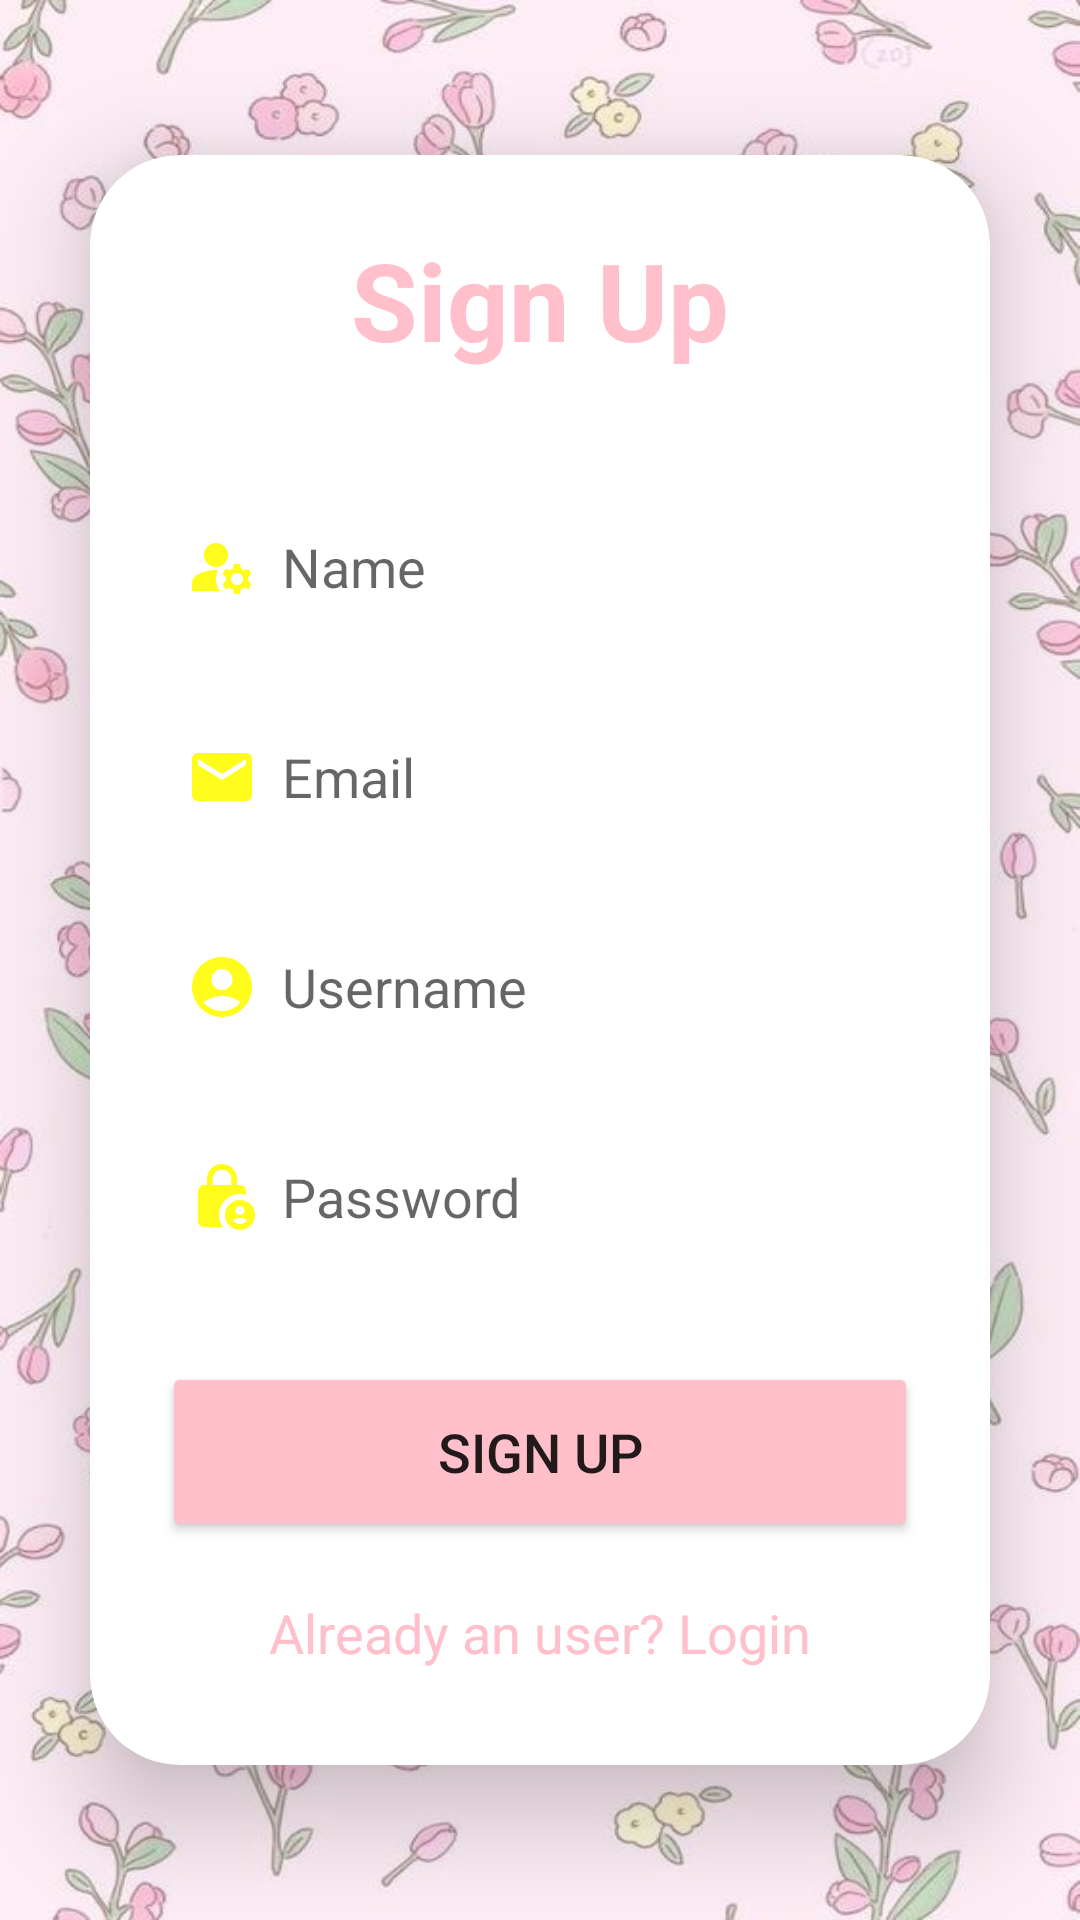

Reconstruct the res/layout file that produces this screen, plus the resources it refers to.
<!-- AndroidManifest.xml: application theme Theme.Mediary2 -->
<!-- res/layout/activity_signup.xml -->
<?xml version="1.0" encoding="utf-8"?>
<LinearLayout
    xmlns:android="http://schemas.android.com/apk/res/android"
    xmlns:app="http://schemas.android.com/apk/res-auto"
    xmlns:tools="http://schemas.android.com/tools"
    android:layout_width="match_parent"
    android:layout_height="match_parent"
    android:orientation="vertical"
    android:gravity="center"
    android:background="@drawable/signup"
    tools:context=".SignupActivity">

    <androidx.cardview.widget.CardView
        android:layout_width="match_parent"
        android:layout_height="wrap_content"
        android:layout_margin="30dp"
        app:cardCornerRadius="30dp"
        app:cardElevation="20dp">

        <LinearLayout
            android:layout_width="match_parent"
            android:layout_height="wrap_content"
            android:orientation="vertical"
            android:layout_gravity="center_horizontal"
            android:padding="24dp"
            android:background="@drawable/pink_border">

            <TextView
                android:layout_width="match_parent"
                android:layout_height="wrap_content"
                android:text="Sign Up"
                android:textSize="36sp"
                android:textAlignment="center"
                android:textStyle="bold"
                android:textColor="@color/pink"/>

            <EditText
                android:layout_width="match_parent"
                android:layout_height="50dp"
                android:id="@+id/signup_name"
                android:background="@drawable/pink_border"
                android:layout_marginTop="40dp"
                android:padding="8dp"
                android:hint="Name"
                android:drawableLeft="@drawable/baseline_manage_accounts_24"
                android:drawablePadding="8dp"
                android:textColor="@color/black"/>

            <EditText
                android:layout_width="match_parent"
                android:layout_height="50dp"
                android:id="@+id/signup_email"
                android:background="@drawable/pink_border"
                android:layout_marginTop="20dp"
                android:padding="8dp"
                android:hint="Email"
                android:drawableLeft="@drawable/baseline_email_24"
                android:drawablePadding="8dp"
                android:textColor="@color/black"/>


            <EditText
                android:layout_width="match_parent"
                android:layout_height="50dp"
                android:id="@+id/signup_username"
                android:background="@drawable/pink_border"
                android:layout_marginTop="20dp"
                android:padding="8dp"
                android:hint="Username"
                android:drawableLeft="@drawable/baseline_account_circle_24"
                android:drawablePadding="8dp"
                android:textColor="@color/black"/>

            <EditText
                android:layout_width="match_parent"
                android:layout_height="50dp"
                android:id="@+id/signup_password"
                android:background="@drawable/pink_border"
                android:layout_marginTop="20dp"
                android:padding="8dp"
                android:hint="Password"
                android:inputType="textPassword"
                android:drawableLeft="@drawable/baseline_lock_person_24"
                android:drawablePadding="8dp"
                android:textColor="@color/black"/>

            <Button
                android:layout_width="match_parent"
                android:layout_height="60dp"
                android:text="Sign Up"
                android:id="@+id/signup_button"
                android:textSize="18sp"
                android:layout_marginTop="30dp"
                android:backgroundTint="@color/pink"
                app:cornerRadius = "20dp"/>

            <TextView
                android:layout_width="wrap_content"
                android:layout_height="wrap_content"
                android:id="@+id/loginRedirectText"
                android:text="Already an user? Login"
                android:layout_gravity="center"
                android:padding="8dp"
                android:layout_marginTop="10dp"
                android:textColor="@color/pink"
                android:textSize="18sp"/>

        </LinearLayout>

    </androidx.cardview.widget.CardView>

</LinearLayout>
<!-- resources referenced by this layout -->
<resources>
  <color name="black">#FF000000</color>
  <color name="pink">#FFC0CB</color>
  <!-- drawable baseline_account_circle_24 (drawable) -->
  <vector xmlns:android="http://schemas.android.com/apk/res/android" android:height="24dp" android:tint="#FFFC1B" android:viewportHeight="24" android:viewportWidth="24" android:width="24dp">
        
      <path android:fillColor="@android:color/white" android:pathData="M12,2C6.48,2 2,6.48 2,12s4.48,10 10,10s10,-4.48 10,-10S17.52,2 12,2zM12,6c1.93,0 3.5,1.57 3.5,3.5S13.93,13 12,13s-3.5,-1.57 -3.5,-3.5S10.07,6 12,6zM12,20c-2.03,0 -4.43,-0.82 -6.14,-2.88C7.55,15.8 9.68,15 12,15s4.45,0.8 6.14,2.12C16.43,19.18 14.03,20 12,20z"/>
      
  </vector>
  <!-- drawable baseline_email_24 (drawable) -->
  <vector xmlns:android="http://schemas.android.com/apk/res/android" android:height="24dp" android:tint="#FFFC1B" android:viewportHeight="24" android:viewportWidth="24" android:width="24dp">
        
      <path android:fillColor="@android:color/white" android:pathData="M20,4L4,4c-1.1,0 -1.99,0.9 -1.99,2L2,18c0,1.1 0.9,2 2,2h16c1.1,0 2,-0.9 2,-2L22,6c0,-1.1 -0.9,-2 -2,-2zM20,8l-8,5 -8,-5L4,6l8,5 8,-5v2z"/>
      
  </vector>
  <!-- drawable baseline_lock_person_24 (drawable) -->
  <vector xmlns:android="http://schemas.android.com/apk/res/android" android:height="24dp" android:tint="#FFFC1B" android:viewportHeight="24" android:viewportWidth="24" android:width="24dp">
        
      <path android:fillColor="@android:color/white" android:pathData="M18,11c0.7,0 1.37,0.1 2,0.29V10c0,-1.1 -0.9,-2 -2,-2h-1V6c0,-2.76 -2.24,-5 -5,-5S7,3.24 7,6v2H6c-1.1,0 -2,0.9 -2,2v10c0,1.1 0.9,2 2,2h6.26C11.47,20.87 11,19.49 11,18C11,14.13 14.13,11 18,11zM8.9,6c0,-1.71 1.39,-3.1 3.1,-3.1s3.1,1.39 3.1,3.1v2H8.9V6z"/>
        
      <path android:fillColor="@android:color/white" android:pathData="M18,13c-2.76,0 -5,2.24 -5,5s2.24,5 5,5s5,-2.24 5,-5S20.76,13 18,13zM18,15c0.83,0 1.5,0.67 1.5,1.5S18.83,18 18,18s-1.5,-0.67 -1.5,-1.5S17.17,15 18,15zM18,21c-1.03,0 -1.94,-0.52 -2.48,-1.32C16.25,19.26 17.09,19 18,19s1.75,0.26 2.48,0.68C19.94,20.48 19.03,21 18,21z"/>
      
  </vector>
  <!-- drawable baseline_manage_accounts_24 (drawable) -->
  <vector xmlns:android="http://schemas.android.com/apk/res/android" android:height="24dp" android:tint="#FFFC1B" android:viewportHeight="24" android:viewportWidth="24" android:width="24dp">
        
      <path android:fillColor="@android:color/white" android:pathData="M10,8m-4,0a4,4 0,1 1,8 0a4,4 0,1 1,-8 0"/>
        
      <path android:fillColor="@android:color/white" android:pathData="M10.67,13.02C10.45,13.01 10.23,13 10,13c-2.42,0 -4.68,0.67 -6.61,1.82C2.51,15.34 2,16.32 2,17.35V20h9.26C10.47,18.87 10,17.49 10,16C10,14.93 10.25,13.93 10.67,13.02z"/>
        
      <path android:fillColor="@android:color/white" android:pathData="M20.75,16c0,-0.22 -0.03,-0.42 -0.06,-0.63l1.14,-1.01l-1,-1.73l-1.45,0.49c-0.32,-0.27 -0.68,-0.48 -1.08,-0.63L18,11h-2l-0.3,1.49c-0.4,0.15 -0.76,0.36 -1.08,0.63l-1.45,-0.49l-1,1.73l1.14,1.01c-0.03,0.21 -0.06,0.41 -0.06,0.63s0.03,0.42 0.06,0.63l-1.14,1.01l1,1.73l1.45,-0.49c0.32,0.27 0.68,0.48 1.08,0.63L16,21h2l0.3,-1.49c0.4,-0.15 0.76,-0.36 1.08,-0.63l1.45,0.49l1,-1.73l-1.14,-1.01C20.72,16.42 20.75,16.22 20.75,16zM17,18c-1.1,0 -2,-0.9 -2,-2s0.9,-2 2,-2s2,0.9 2,2S18.1,18 17,18z"/>
      
  </vector>
  <!-- drawable signup: jpg bitmap (drawable, 74474 bytes) -->
  <style name="Theme.Mediary2" parent="Base.Theme.Mediary2" />
  <style name="Base.Theme.Mediary2" parent="Theme.AppCompat.Light.NoActionBar">
          
          
      </style>
</resources>
